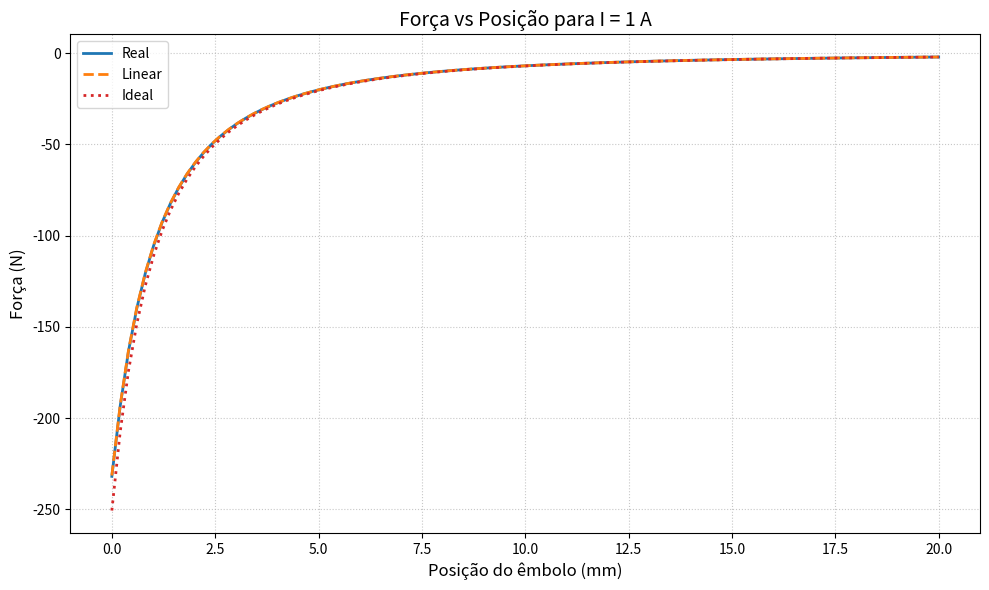
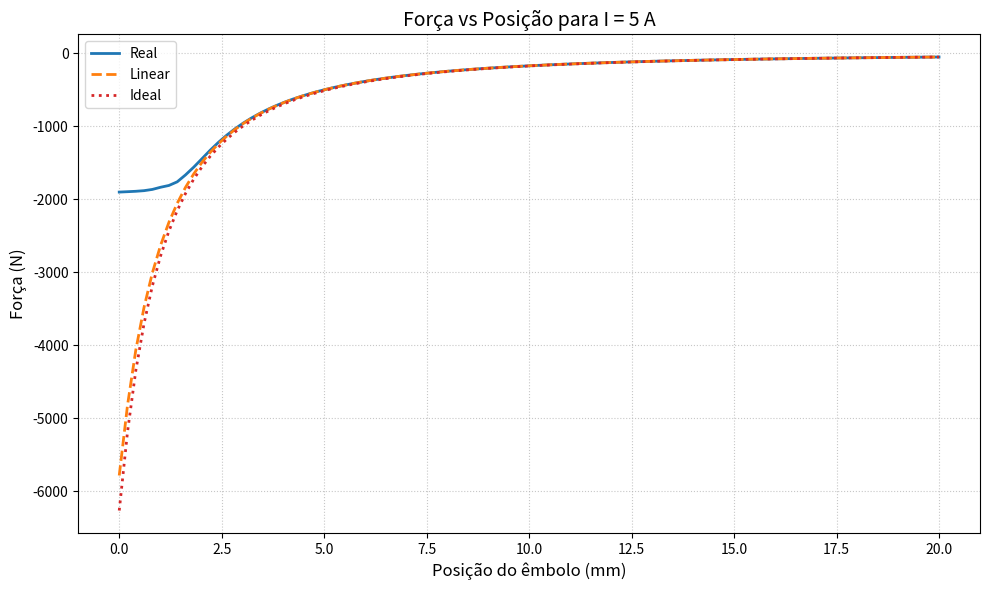
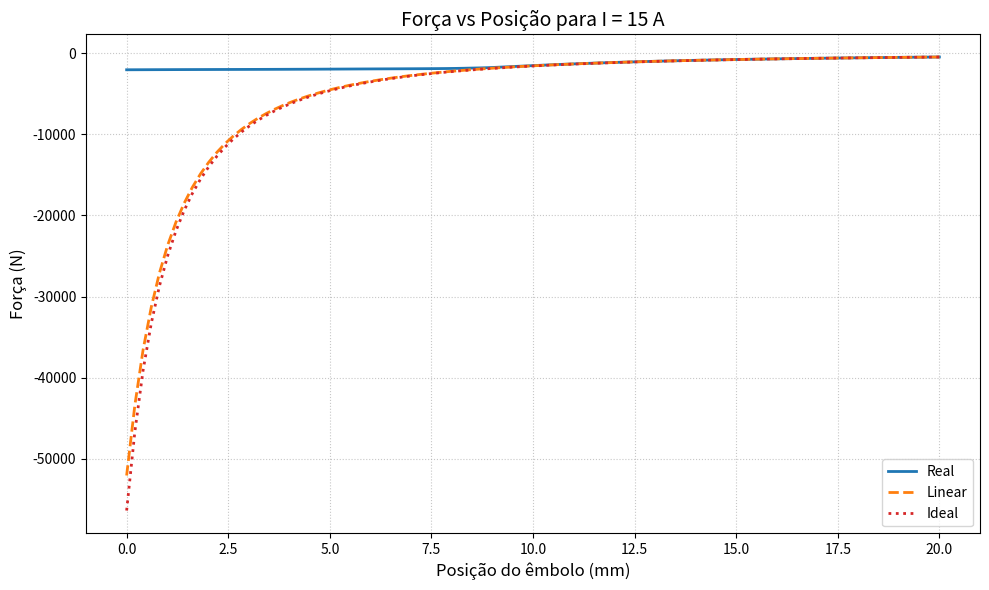

The script that saved these images, in order:
import numpy as np
import matplotlib.pyplot as plt
from scipy.interpolate import CubicSpline
from scipy.integrate import quad

# --- Dados do material (curva B-H) ---
H = np.array([0, 68, 135, 203, 271, 338, 406, 474, 542, 609, 1100, 1500, 2500, 4000, 5000, 9000, 12000, 20000, 25000])
B = np.array([0, 0.733, 1.205, 1.424, 1.517, 1.560, 1.588, 1.617, 1.631, 1.646, 1.689, 1.703, 1.724, 1.731, 1.738, 1.761, 1.770, 1.800, 1.816])
B_space = np.linspace(0, B[-1], 100)

# Spline para H(B)
HxB_real = CubicSpline(B, H, bc_type='natural')
HxB_lin = CubicSpline(B[:2], H[:2], bc_type='natural')  # Linearização inicial

# --- Parâmetros físicos ---
N = 1000
g = 2e-3
A = (4e-2)**2
l = 70e-2
u0 = 4e-7 * np.pi
dmax = 20e-3
Npts = 100
x_vals = np.linspace(0, dmax, Npts)

# --- Função principal ---
def calc_forca(I: float):
    lambda_vals = N * A * B_space

    # Matrizes para diferentes modelos de corrente
    i_real, i_lin, i_ideal = [], [], []

    for x in x_vals:
        denom = ((g + x) / u0) * B_space
        i_real.append(((l * HxB_real(B_space)) + denom) / N)
        i_lin.append(((l * HxB_lin(B_space)) + denom) / N)
        i_ideal.append(denom / N)

    i_real = np.array(i_real)
    i_lin = np.array(i_lin)
    i_ideal = np.array(i_ideal)

    # Geração das splines λ(i)
    F_real = [CubicSpline(i_real[i], lambda_vals, bc_type='natural') for i in range(Npts)]
    F_lin  = [CubicSpline(i_lin[i], lambda_vals, bc_type='natural') for i in range(Npts)]
    F_ideal= [CubicSpline(i_ideal[i], lambda_vals, bc_type='natural') for i in range(Npts)]

    # Coenergia e força por modelo
    wc_real, wc_lin, wc_ideal = np.zeros(Npts), np.zeros(Npts), np.zeros(Npts)

    for i in range(Npts):
        wc_real[i], _ = quad(F_real[i], 0, I)
        wc_lin[i], _  = quad(F_lin[i], 0, I)
        wc_ideal[i], _= quad(F_ideal[i], 0, I)

    # Derivada da coenergia -> força
    F_r = CubicSpline(x_vals, wc_real).derivative()(x_vals)
    F_l = CubicSpline(x_vals, wc_lin).derivative()(x_vals)
    F_i = CubicSpline(x_vals, wc_ideal).derivative()(x_vals)

    # --- Plot elegante ---
    plt.figure(figsize=(10, 6))
    plt.plot(x_vals*1000, F_r, label='Real', color='#1f77b4', lw=2)
    plt.plot(x_vals*1000, F_l, label='Linear', linestyle='--', color='#ff7f0e', lw=2)
    plt.plot(x_vals*1000, F_i, label='Ideal', linestyle=':', color='#d62728', lw=2)
    plt.title(f'Força vs Posição para I = {I} A', fontsize=14)
    plt.xlabel('Posição do êmbolo (mm)', fontsize=12)
    plt.ylabel('Força (N)', fontsize=12)
    plt.grid(True, linestyle=':', alpha=0.7)
    plt.legend()
    plt.tight_layout()
    plt.show()

# --- Execução ---
for corrente in [1, 5, 15]:
    calc_forca(corrente)

# Cálculo da corrente máxima permitida (com B máx e x=5mm)
H_max = HxB_real(B[-1])
I_max = ((l * H_max) + ((g + 5e-3) / u0) * B[-1]) / N
print(f"Corrente máxima estimada: {I_max:.2f} A")
